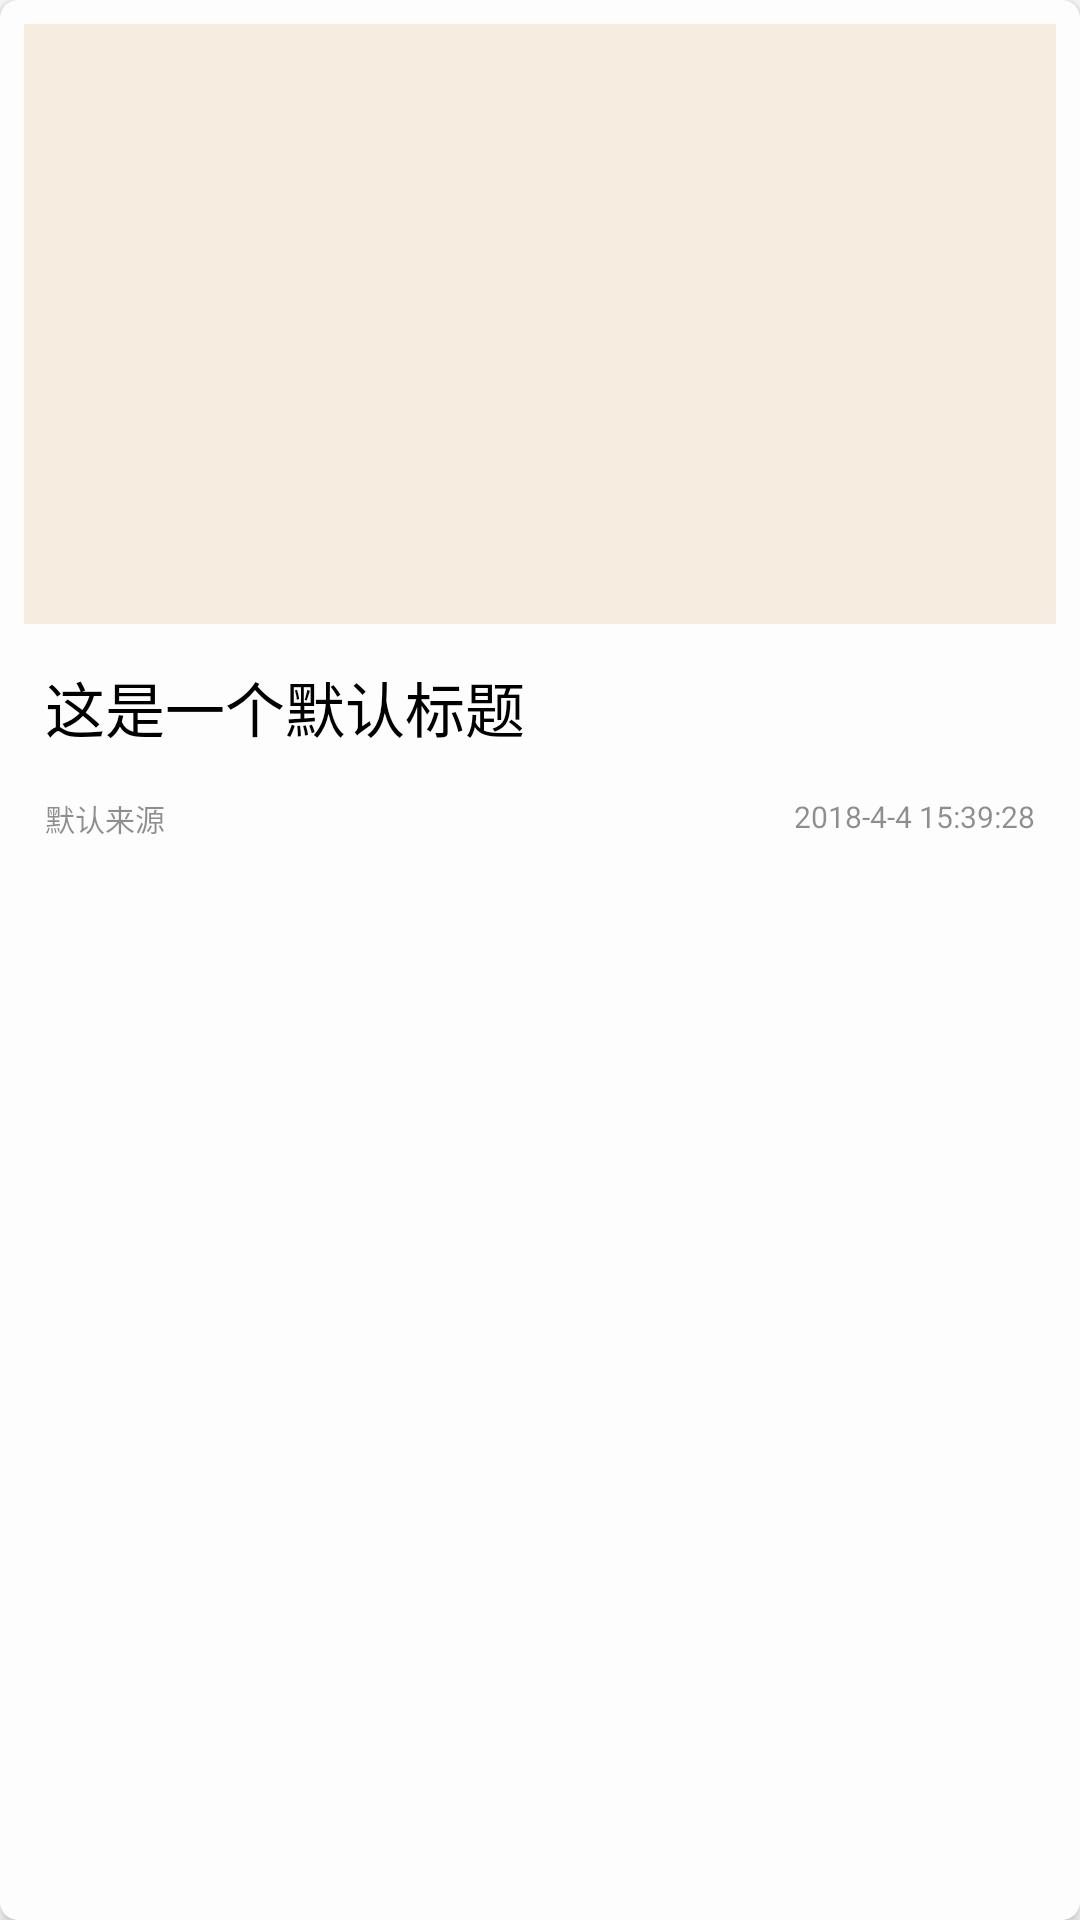

This screen was rendered from an Android layout file. Write that file and the resources it references.
<!-- AndroidManifest.xml: application theme AppTheme -->
<!-- res/layout/item2_list_news.xml -->
<?xml version="1.0" encoding="utf-8"?>
<android.support.v7.widget.CardView xmlns:android="http://schemas.android.com/apk/res/android"
    xmlns:app="http://schemas.android.com/apk/res-auto"
    android:layout_width="match_parent"
    android:layout_height="wrap_content"
    android:layout_margin="5dp"
    app:cardBackgroundColor="@color/cv_bg"
    app:cardCornerRadius="6dp"
    app:cardElevation="3dp">

    <LinearLayout
        android:layout_width="match_parent"
        android:layout_height="wrap_content"
        android:orientation="vertical">

        <ImageView
            android:id="@+id/item_img"
            android:layout_width="match_parent"
            android:layout_height="200dp"
            android:layout_margin="8dp"
            android:scaleType="centerCrop"
            android:src="@color/colorLightBrulyWood" />

        <TextView
            android:id="@+id/item_title"
            android:layout_width="wrap_content"
            android:layout_height="wrap_content"
            android:layout_marginLeft="15dp"
            android:layout_marginRight="15dp"
            android:layout_marginTop="5dp"
            android:ellipsize="end"
            android:maxLines="2"
            android:text="@string/default_title"
            android:textSize="20sp" />

        <RelativeLayout
            android:layout_width="match_parent"
            android:layout_height="wrap_content">

            <TextView
                android:id="@+id/item_book_author"
                android:layout_width="wrap_content"
                android:layout_height="wrap_content"
                android:layout_alignParentLeft="true"
                android:layout_margin="15dp"
                android:text="@string/default_src"
                android:textColor="@color/colorLightBlack"
                android:textSize="10sp" />

            <TextView
                android:id="@+id/item_book_summary"
                android:layout_width="wrap_content"
                android:layout_height="wrap_content"
                android:layout_alignParentRight="true"
                android:layout_marginRight="15dp"
                android:layout_marginTop="15dp"
                android:text="@string/default_date"
                android:textColor="@color/colorLightBlack"
                android:textSize="10sp" />
        </RelativeLayout>
    </LinearLayout>
</android.support.v7.widget.CardView>
<!-- resources referenced by this layout -->
<resources>
  <color name="colorLightBlack">#70000000</color>
  <color name="colorLightBrulyWood">#40DEB887</color>
  <color name="cv_bg">#fdfdfd</color>
  <string name="default_date">2018-4-4 15:39:28</string>
  <string name="default_src">默认来源</string>
  <string name="default_title">这是一个默认标题</string>
  <style name="AppTheme" parent="Theme.AppCompat.Light.NoActionBar">
          
          <item name="colorPrimary">@color/colorLightPink</item>
          <item name="colorPrimaryDark">@color/text</item>
          <item name="colorAccent">@color/colorAccent</item>
          <item name="android:windowBackground">@color/white</item>
          <item name="android:textColor">@color/text</item>
      </style>
  <color name="colorLightPink">#FFB6C1</color>
  <color name="text">#000000</color>
  <color name="colorAccent">#FF4081</color>
  <color name="white">#ffffff</color>
</resources>
